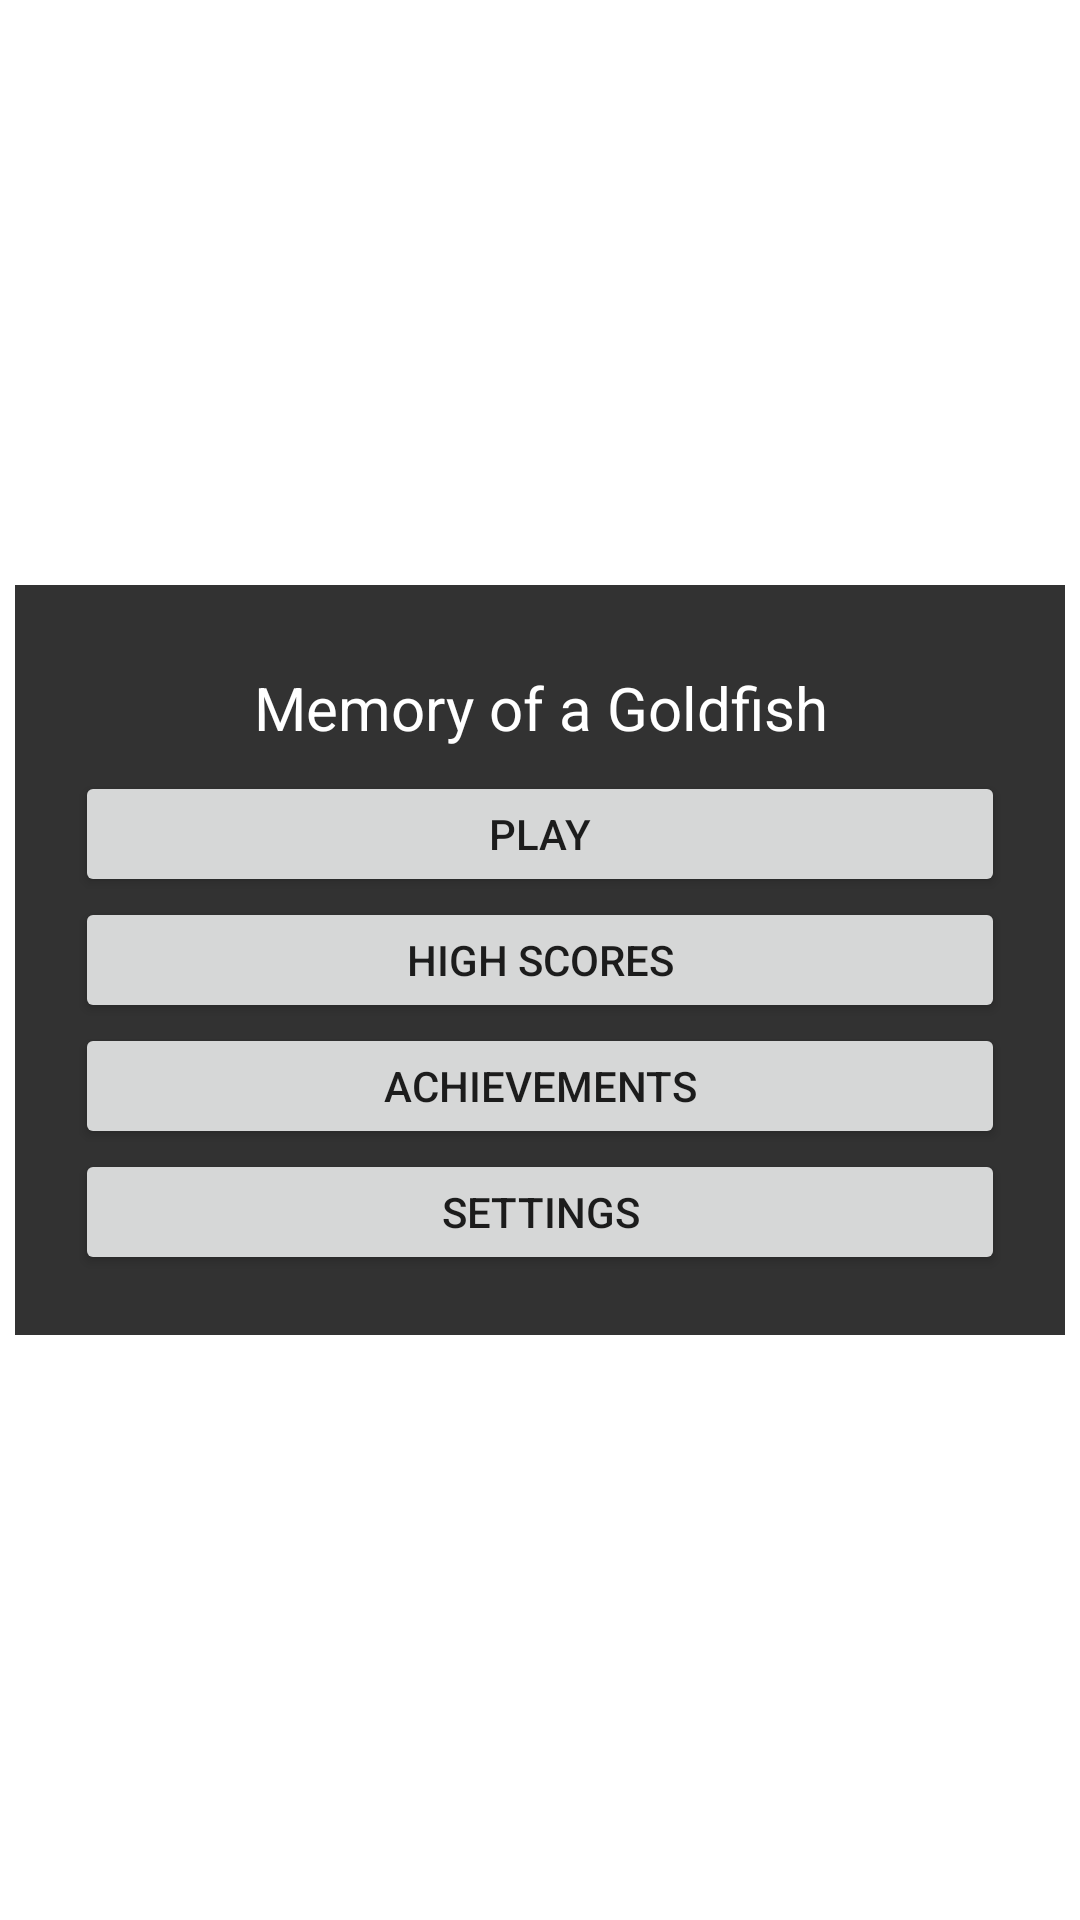

The Android layout XML behind this screen, and the referenced resources:
<!-- AndroidManifest.xml: application theme Theme.MemoryOfAGoldfish -->
<!-- res/layout/activity_main.xml -->
<?xml version="1.0" encoding="utf-8"?>
<LinearLayout xmlns:android="http://schemas.android.com/apk/res/android"
    android:id="@+id/mainContainer"
    android:layout_width="fill_parent"
    android:layout_height="fill_parent"
    android:padding="5dp"

    android:orientation="vertical"
    android:gravity="center"
    >

    <FrameLayout
        android:layout_width="match_parent"
        android:layout_height="250dp"
        >
        <ImageView
            android:layout_width="match_parent"
            android:layout_height="match_parent"
            android:background="@color/black"
            android:alpha="0.8" />
        <LinearLayout
            android:layout_width="match_parent"
            android:layout_height="match_parent"
            android:orientation="vertical"
            android:padding="20dp"
            >
            <TextView
                android:layout_width="match_parent"
                android:layout_height="0dp"
                android:layout_weight="1"
                android:text="@string/app_name_short"
                android:gravity="center"
                android:textColor="@color/white"
                android:textSize="20sp"/>
            <Button
                android:layout_width="match_parent"
                android:layout_height="0dp"
                android:layout_weight="1"
                android:text="@string/app_menu_play"
                android:onClick="onClickPlay"
                />
            <Button
                android:layout_width="match_parent"
                android:layout_height="0dp"
                android:layout_weight="1"
                android:text="@string/app_menu_scoreboard"
                />
            <Button
                android:layout_width="match_parent"
                android:layout_height="0dp"
                android:layout_weight="1"
                android:text="@string/app_menu_achievements"
                />
            <Button
                android:layout_width="match_parent"
                android:layout_height="0dp"
                android:layout_weight="1"
                android:text="@string/app_menu_settings"
                android:onClick="onClickSettings"
                />

        </LinearLayout>
    </FrameLayout>

</LinearLayout>
<!-- resources referenced by this layout -->
<resources>
  <string name="app_menu_achievements">Achievements</string>
  <string name="app_menu_play">Play</string>
  <string name="app_menu_scoreboard">High Scores</string>
  <string name="app_menu_settings">Settings</string>
  <string name="app_name_short">Memory of a Goldfish</string>
  <style name="Theme.MemoryOfAGoldfish" parent="Theme.MaterialComponents.DayNight.DarkActionBar">
          
          <item name="colorPrimary">@color/purple_500</item>
          <item name="colorPrimaryVariant">@color/purple_700</item>
          <item name="colorOnPrimary">@color/white</item>
          
          <item name="colorSecondary">@color/teal_200</item>
          <item name="colorSecondaryVariant">@color/teal_700</item>
          <item name="colorOnSecondary">@color/black</item>
          
          <item name="android:statusBarColor" tools:targetApi="l">?attr/colorPrimaryVariant</item>
          
      </style>
  <!-- not gathered from this repository: default colours our renderer supplied (Android Studio template values) -->
  <color name="purple_500">#FF6200EE</color>
  <color name="purple_700">#FF3700B3</color>
  <color name="teal_200">#FF03DAC5</color>
  <color name="teal_700">#FF018786</color>
  <color name="black">#FF000000</color>
  <color name="white">#FFFFFFFF</color>
</resources>
